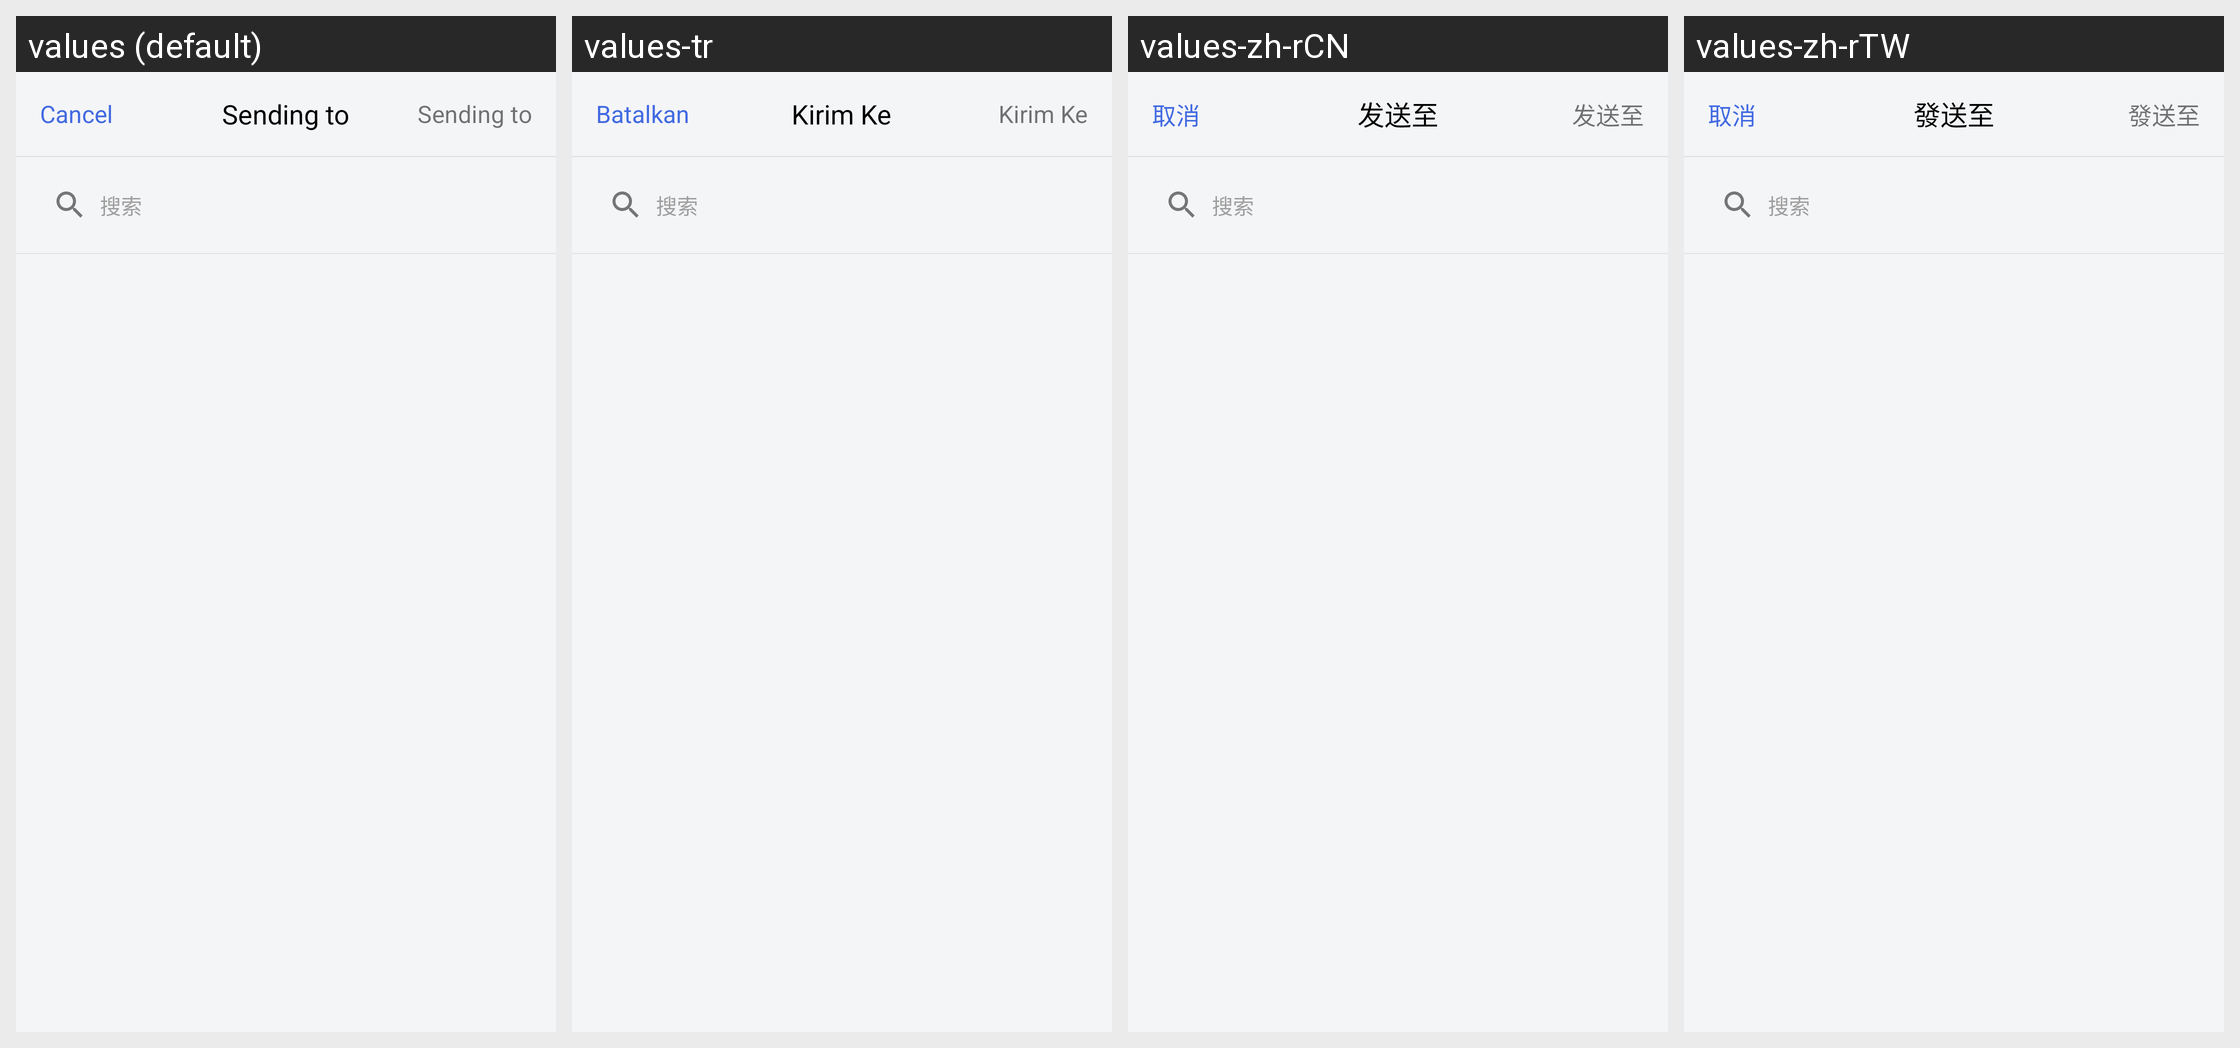

This grid shows one Android layout under several languages. Give, for every string resource on the screen, its name, the default text and each shown locale's text.
Android screen res/layout/activity_share.xml rendered under 4 locales, left to right: values (default), values-tr, values-zh-rCN, values-zh-rTW. Device: Nexus 5 (rendered at 1080×1920; each locale shown at half size, 540×960, under a caption strip naming it); theme ShareActivityTheme.
Other locales in the repository, not shown: values-in, values-ja, values-ko.
Strings drawn on this screen, with the default value and each locale's value (text and hints the layout hard-codes, and strings that could not be matched under every locale, appear in the picture but are not listed):

cancelTitle
  values: Cancel
  values-tr: Batalkan
  values-zh-rCN: 取消
  values-zh-rTW: 取消

sendTitle
  values: Sending to
  values-tr: Kirim Ke
  values-zh-rCN: 发送至
  values-zh-rTW: 發送至
